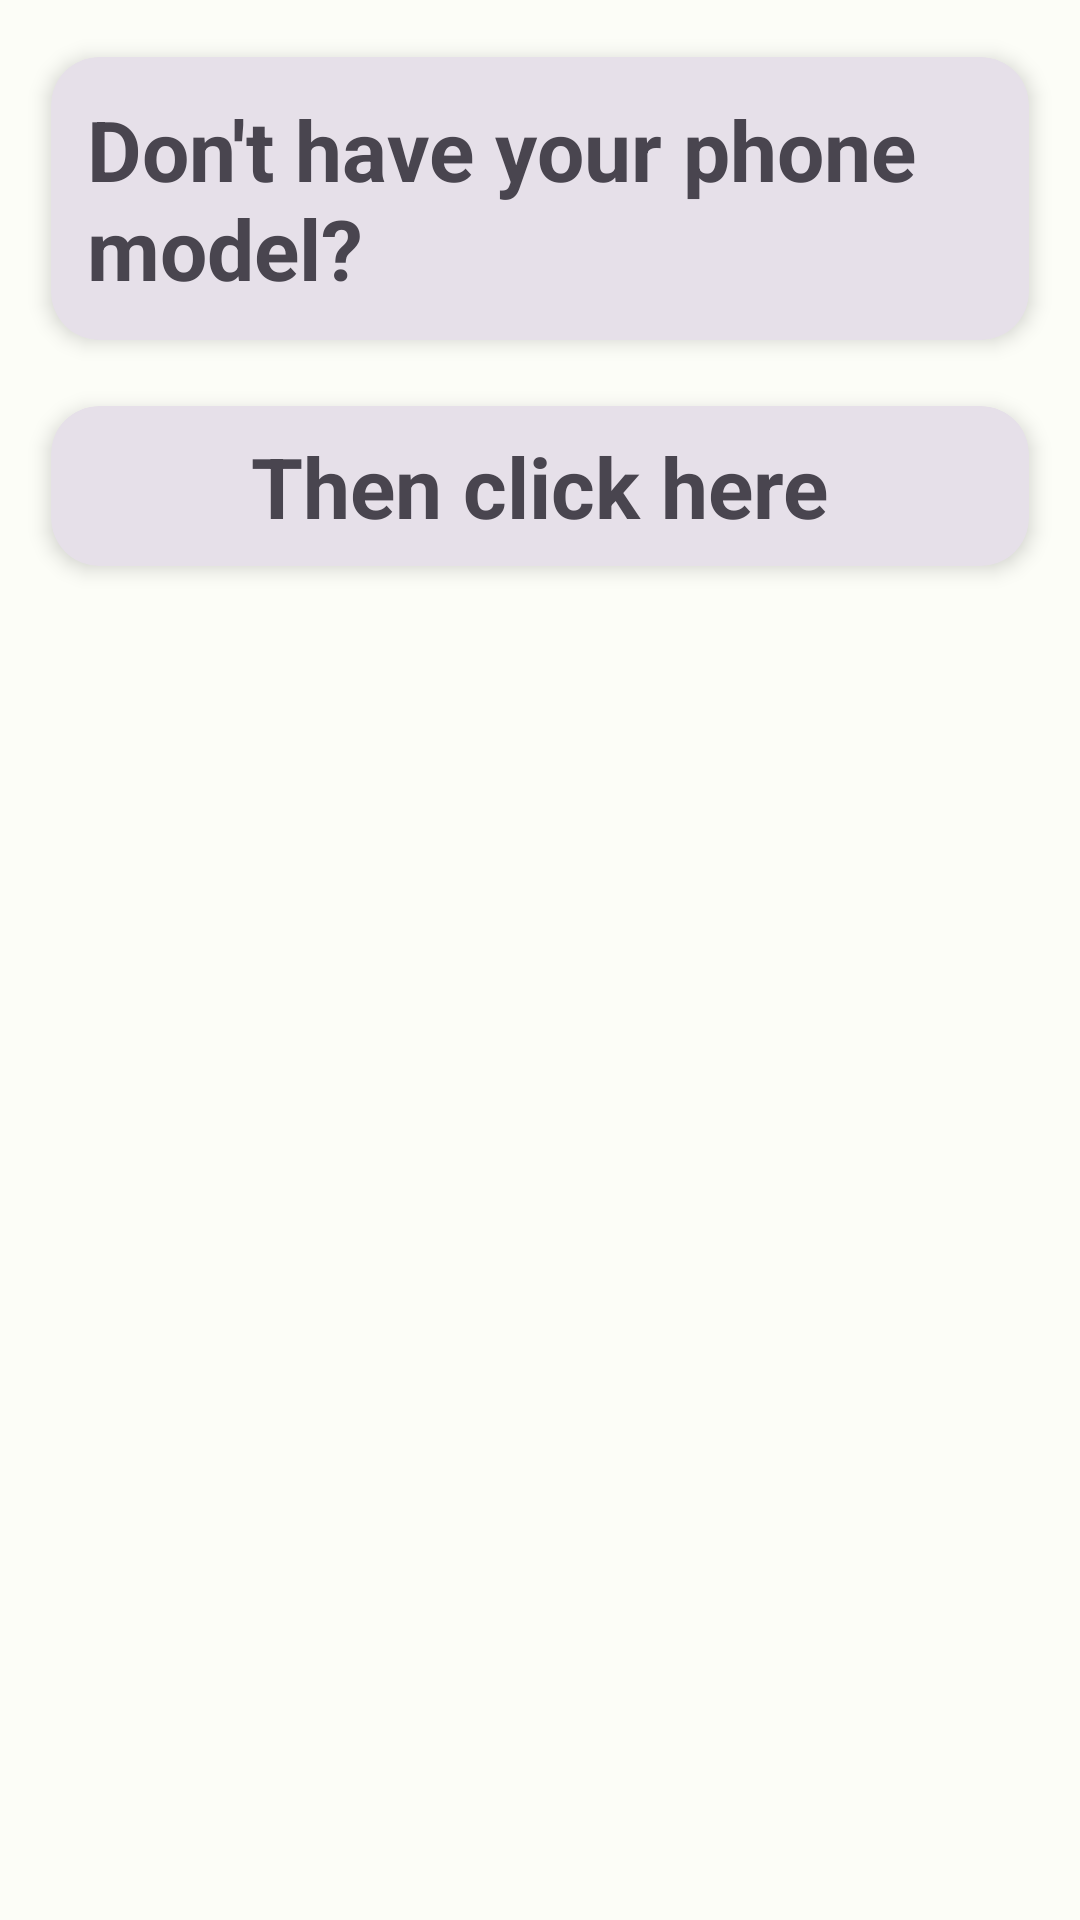

Here is an Android app screen rendered from its layout file. Give the layout XML and the strings, colors and styles it references.
<!-- AndroidManifest.xml: application theme Theme.FFSettings -->
<!-- res/layout/fragment_manufacturer.xml -->
<?xml version="1.0" encoding="utf-8"?>
<FrameLayout xmlns:android="http://schemas.android.com/apk/res/android"
    xmlns:tools="http://schemas.android.com/tools"
    android:layout_width="match_parent"
    android:layout_height="match_parent"
    xmlns:app="http://schemas.android.com/apk/res-auto"
    tools:context=".ui.fragment.ManufacturerFragment">

    <LinearLayout
        android:layout_width="match_parent"
        android:layout_height="match_parent"
        android:orientation="vertical"
        android:padding="8dp">

        <com.google.android.material.card.MaterialCardView
            style="@style/Widget.Material3.CardView.Filled"
            android:layout_width="match_parent"
            android:layout_height="wrap_content"
            app:cardCornerRadius="16dp"
            app:cardElevation="4dp"
            app:cardUseCompatPadding="true">

            <LinearLayout
                android:layout_width="match_parent"
                android:layout_height="wrap_content"
                android:orientation="vertical"
                android:padding="4dp">

                <com.google.android.material.textview.MaterialTextView
                    android:layout_width="wrap_content"
                    android:layout_height="wrap_content"
                    android:layout_gravity="center|center_horizontal|center_vertical"
                    android:padding="8dp"
                    android:text="@string/dont_have_your_phone_model"
                    android:textSize="28sp"
                    android:textStyle="bold" />
            </LinearLayout>
        </com.google.android.material.card.MaterialCardView>

        <com.google.android.material.card.MaterialCardView
            android:id="@+id/googleFormBtn"
            style="@style/Widget.Material3.CardView.Filled"
            android:layout_width="match_parent"
            android:layout_height="wrap_content"
            android:clickable="true"
            android:focusable="true"
            app:cardCornerRadius="16dp"
            app:cardElevation="4dp"
            app:cardUseCompatPadding="true">

            <LinearLayout
                android:layout_width="match_parent"
                android:layout_height="wrap_content"
                android:orientation="vertical"
                android:padding="4dp">

                <com.google.android.material.textview.MaterialTextView
                    android:layout_width="wrap_content"
                    android:layout_height="wrap_content"
                    android:layout_gravity="center|center_horizontal|center_vertical"
                    android:padding="4dp"
                    android:text="@string/then_click_here"
                    android:textSize="28sp"
                    android:textStyle="bold" />
            </LinearLayout>
        </com.google.android.material.card.MaterialCardView>

        <androidx.recyclerview.widget.RecyclerView
            android:id="@+id/recview"
            android:layout_width="match_parent"
            android:layout_height="match_parent" />
    </LinearLayout>

</FrameLayout>
<!-- resources referenced by this layout -->
<resources>
  <string name="dont_have_your_phone_model">Don\'t have your phone model?</string>
  <string name="then_click_here">Then click here</string>
  <color name="md_theme_light_primary">#006E23</color>
  <color name="md_theme_light_onPrimary">#FFFFFF</color>
  <color name="md_theme_light_primaryContainer">#93F997</color>
  <color name="md_theme_light_onPrimaryContainer">#002106</color>
  <color name="md_theme_light_secondary">#4E644C</color>
  <color name="md_theme_light_onSecondary">#FFFFFF</color>
  <color name="md_theme_light_secondaryContainer">#D0E9CB</color>
  <color name="md_theme_light_onSecondaryContainer">#0C200D</color>
  <color name="md_theme_light_tertiary">#27676F</color>
  <color name="md_theme_light_onTertiary">#FFFFFF</color>
  <color name="md_theme_light_tertiaryContainer">#AFEDF6</color>
  <color name="md_theme_light_onTertiaryContainer">#001F23</color>
  <color name="md_theme_light_error">#BA1A1A</color>
  <color name="md_theme_light_onError">#FFFFFF</color>
  <color name="md_theme_light_errorContainer">#FFDAD6</color>
  <color name="md_theme_light_onErrorContainer">#410002</color>
  <color name="md_theme_light_background">#FCFDF7</color>
  <color name="md_theme_light_onBackground">#1A1C19</color>
  <color name="md_theme_light_surface">#FCFDF7</color>
  <color name="md_theme_light_onSurface">#1A1C19</color>
  <color name="md_theme_light_surfaceVariant">#DEE5D9</color>
  <color name="md_theme_light_onSurfaceVariant">#424940</color>
  <color name="md_theme_light_outline">#72796F</color>
  <color name="md_theme_light_inverseSurface">#2F312D</color>
  <color name="md_theme_light_inverseOnSurface">#F0F1EB</color>
  <color name="md_theme_light_inversePrimary">#78DC7E</color>
</resources>
